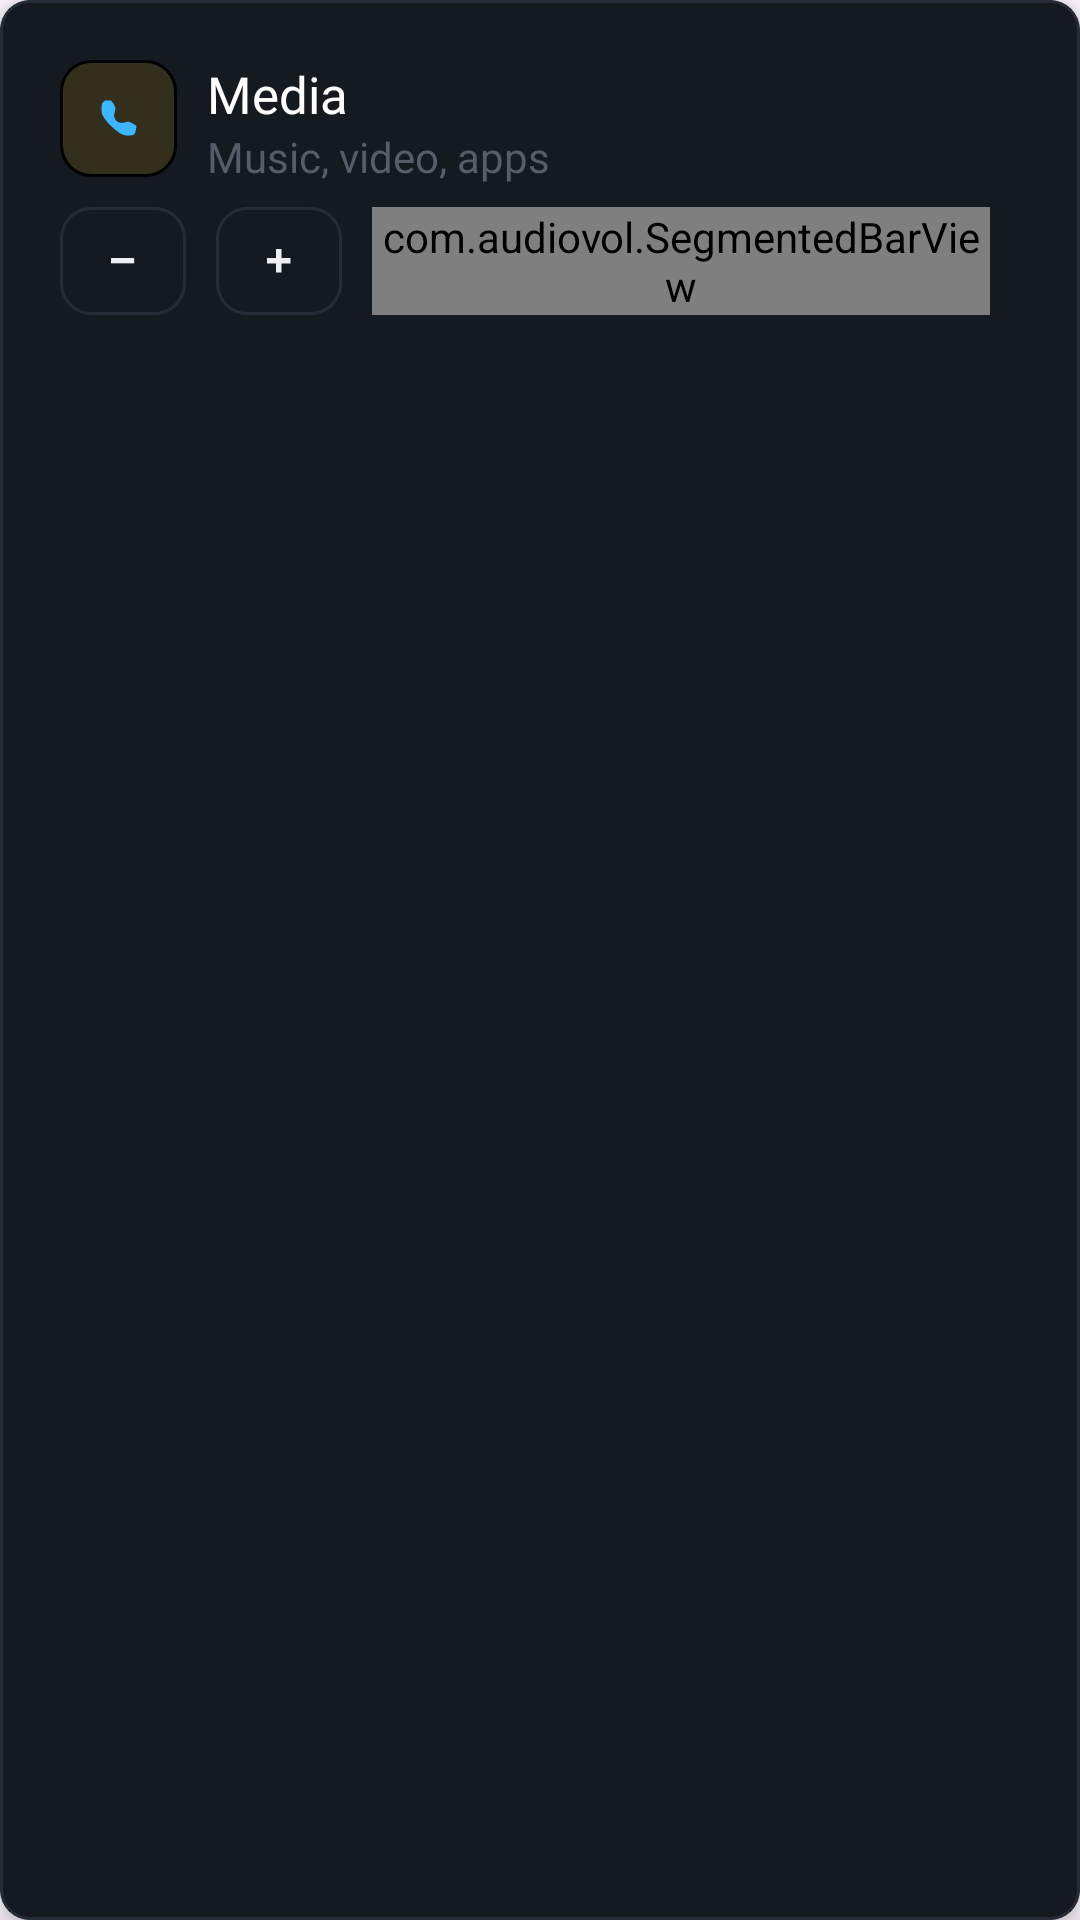

Here is an Android app screen rendered from its layout file. Give the layout XML and the strings, colors and styles it references.
<!-- AndroidManifest.xml: application theme Theme.AudioVol -->
<!-- res/layout/card_layout.xml -->
<?xml version="1.0" encoding="utf-8"?>
<com.google.android.material.card.MaterialCardView
    xmlns:android="http://schemas.android.com/apk/res/android"
    xmlns:app="http://schemas.android.com/apk/res-auto"
    android:layout_width="match_parent"
    android:layout_height="wrap_content"
    app:cardCornerRadius="10dp"
    app:cardElevation="5dp"
    app:strokeWidth="1dp"
    app:strokeColor="@color/border"
    app:cardBackgroundColor="@color/fill">

    <RelativeLayout
        android:layout_width="match_parent"
        android:layout_height="wrap_content"
        android:padding="20dp">

        <ImageView
            android:id="@+id/icon"
            android:layout_width="wrap_content"
            android:layout_height="wrap_content"
            android:layout_alignParentStart="true"
            android:layout_alignParentTop="true"
            android:src="@drawable/phone"
            android:padding="12dp"
            android:layout_marginEnd="10dp"
            android:background="@drawable/border_media"/>

        <TextView
            android:id="@+id/mediatext"
            android:layout_width="wrap_content"
            android:layout_height="wrap_content"
            android:fontFamily="@font/semibold"
            android:textSize="17sp"
            android:textColor="@color/white"
            android:layout_toRightOf="@+id/icon"
            android:text="Media"/>

        <TextView
            android:id="@+id/subtext"
            android:layout_width="wrap_content"
            android:layout_height="wrap_content"
            android:fontFamily="@font/regular"
            android:textColor="@color/light_grey"
            android:layout_toRightOf="@+id/icon"
            android:layout_below="@+id/mediatext"
            android:textSize="14sp"
            android:text="Music, video, apps"/>

        <TextView
            android:id="@+id/volume"
            android:layout_width="wrap_content"
            android:layout_height="wrap_content"
            android:fontFamily="@font/bold"
            android:textSize="16sp"
            android:textColor="@color/text_grey"
            android:layout_alignParentTop="true"
            android:layout_alignParentEnd="true"/>


        <ImageView
            android:id="@+id/minus"
            android:layout_width="wrap_content"
            android:layout_height="wrap_content"
            android:background="@drawable/border"
            android:paddingHorizontal="17dp"
            android:paddingVertical="17dp"
            android:layout_below="@+id/icon"
            android:layout_marginTop="10dp"
            android:layout_alignParentStart="true"
            android:layout_marginEnd="10dp"
            android:src="@drawable/minus"/>


        <ImageView
            android:id="@+id/plus"
            android:layout_width="wrap_content"
            android:layout_height="wrap_content"
            android:background="@drawable/border"
            android:layout_toEndOf="@id/minus"
            android:paddingHorizontal="17dp"
            android:paddingVertical="14dp"
            android:layout_below="@+id/icon"
            android:layout_marginTop="10dp"
            android:src="@drawable/plus"/>

        <com.audiovol.SegmentedBarView
            android:id="@+id/volumeBar"
            android:layout_width="match_parent"
            android:layout_height="36dp"
            android:layout_alignParentEnd="true"
            android:layout_marginStart="10dp"
            android:layout_below="@+id/icon"
            android:layout_toEndOf="@+id/plus"
            android:layout_marginTop="10dp"
            android:layout_marginEnd="10dp"
            android:layout_alignBottom="@id/minus"/>


    </RelativeLayout>


</com.google.android.material.card.MaterialCardView>
<!-- resources referenced by this layout -->
<resources>
  <color name="border">#262C36</color>
  <color name="fill">#151920</color>
  <color name="light_grey">#565D68</color>
  <color name="text_grey">#868D98</color>
  <color name="white">#FFFFFFFF</color>
  <!-- drawable border (drawable) -->
  <?xml version="1.0" encoding="utf-8"?>
  <shape xmlns:android="http://schemas.android.com/apk/res/android">
  
      <corners
          android:radius="10dp"/>
  
      <stroke
          android:width="1dp"
          android:color="@color/border"/>
  
      <solid
          android:color="@color/fill"/>
  
  </shape>
  <!-- drawable border_media (drawable) -->
  <?xml version="1.0" encoding="utf-8"?>
  <shape xmlns:android="http://schemas.android.com/apk/res/android">
  
      <corners
          android:radius="10dp"/>
  
      <stroke
          android:width="1dp"
          android:color="@color/black"/>
  
      <solid
          android:color="@color/fill_media"/>
  
  </shape>
  <!-- drawable minus (drawable) -->
  <vector xmlns:android="http://schemas.android.com/apk/res/android"
      android:width="8dp"
      android:height="2dp"
      android:viewportWidth="8"
      android:viewportHeight="2">
    <path
        android:pathData="M7.7273,0.0001V1.7842H-0V0.0001H7.7273Z"
        android:fillColor="#EDEEF1"/>
  </vector>
  <!-- drawable phone (drawable) -->
  <vector xmlns:android="http://schemas.android.com/apk/res/android"
      android:width="15dp"
      android:height="15dp"
      android:viewportWidth="30"
      android:viewportHeight="30">
    <path
        android:pathData="M6,3C7.32,3 8.64,3 10,3C11.813,5.188 11.813,5.188 13,8C12.714,9.675 12.382,11.344 12,13C12.559,15.285 12.559,15.285 14,17C16.336,18.012 17.506,18.159 19.938,17.375C22,17 22,17 24.75,18.438C25.493,18.953 26.235,19.469 27,20C26.125,24.875 26.125,24.875 25,26C21.17,26.638 19.112,26.64 15.711,24.684C11.061,21.208 6.447,17.382 4,12C3.563,8.188 3.563,8.188 4,5C4.66,4.34 5.32,3.68 6,3Z"
        android:fillColor="#3EB6FF"/>
  </vector>
  <!-- drawable plus (drawable) -->
  <vector xmlns:android="http://schemas.android.com/apk/res/android"
      android:width="8dp"
      android:height="8dp"
      android:viewportWidth="8"
      android:viewportHeight="8">
    <path
        android:pathData="M3.0398,7.8635V-0.0001H4.8239V7.8635H3.0398ZM0.0001,4.8238V3.0397H7.8637V4.8238H0.0001Z"
        android:fillColor="#EDEEF1"/>
  </vector>
  <style name="Theme.AudioVol" parent="Base.Theme.AudioVol" />
  <color name="black">#FF000000</color>
  <color name="fill_media">#342f1c</color>
  <style name="Base.Theme.AudioVol" parent="Theme.Material3.DayNight.NoActionBar">
          
          <item name="android:statusBarColor">@color/black</item>
          <item name="android:navigationBarColor">@color/black</item>
          <item name="android:windowLightStatusBar">false</item>
      </style>
</resources>
